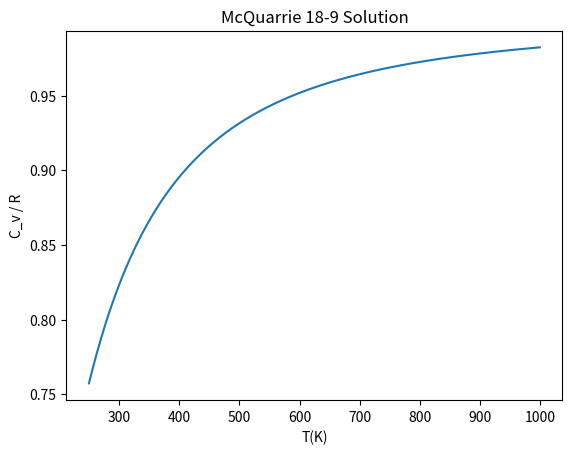

Reproduce this figure in Python.
# This is a Python 2 program (.py).
# Comments are specified with the # caracter and are not part of the code

#====================================Question=======================================#
# Plot the vibrational contribution to molar heat capcity of Br2(g) from (250-1000)K
#====================================Question=======================================!

#====================================Solution=======================================!
# From P.741 of McQuarrie : C = R(O/T)^2 (e^-o/T / (1-e^-o/T)^2)
#====================================Solution=======================================!

#====================================Program=======================================!
# Simple program to calculate C/R as a function of T from 250-1000 K
# The data is written to a file data.dat
# See plot.py Python code for plotting this data file
#====================================Program=======================================!

# Begin The Program
import numpy as np                  # Python Package for 'better' math
import matplotlib.pyplot as plt     # Python Package for Graphing

vib_temp = 463.                     # McQuarrie P. 739

# Make a numpy array (np.) aka a vector for the temperature
T = np.arange(250.,1000.,1.)        # Temperature from 250-1000 increase by 1

# Because C_v depends on T, Python will make is a numpy array too
C_v = (vib_temp / T)**2 * ((np.exp(-(vib_temp / T))) / ((1. - np.exp(-(vib_temp / T)))**2))

#===========================Plot the Data===========================!
plt.plot(T,C_v)                       
plt.xlabel('T(K)')
plt.ylabel('C_v / R')
plt.title ('McQuarrie 18-9 Solution')
plt.savefig('myfig.png')                #save plot to a file myfig.png
